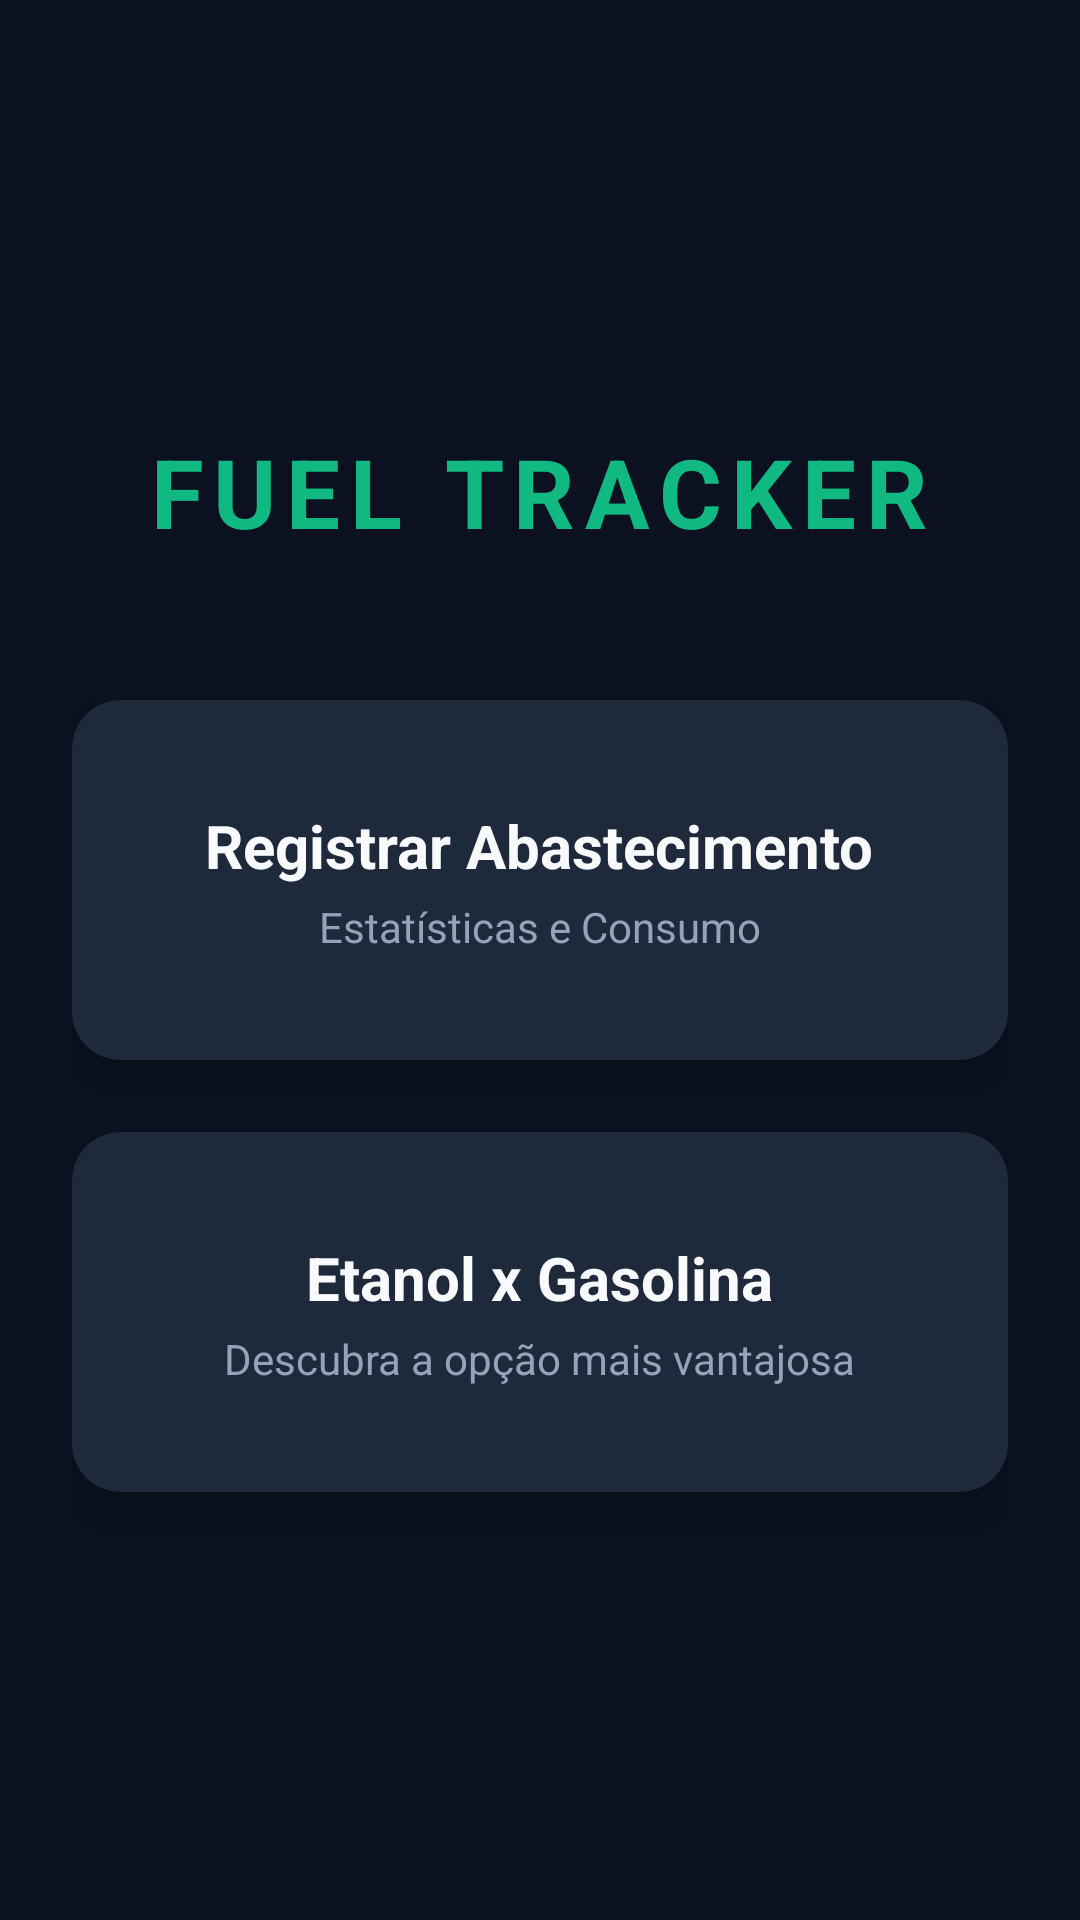

Layout XML and referenced resources for this Android screen:
<!-- AndroidManifest.xml: application theme Theme.AppCompat.Light.NoActionBar -->
<!-- res/layout/activity_main.xml -->
<?xml version="1.0" encoding="utf-8"?>
<LinearLayout android:background="#0B1120" android:gravity="center" android:layout_height="match_parent" android:layout_width="match_parent" android:orientation="vertical" android:padding="24dp" xmlns:android="http://schemas.android.com/apk/res/android" xmlns:app="http://schemas.android.com/apk/res-auto">

    <TextView android:layout_height="wrap_content" android:layout_marginBottom="48dp" android:layout_width="wrap_content" android:letterSpacing="0.1" android:text="FUEL TRACKER" android:textColor="#10B981" android:textSize="32sp" android:textStyle="bold"/>

    <androidx.cardview.widget.CardView
        android:id="@+id/cardAbastecimento"
        android:layout_width="match_parent"
        android:layout_height="120dp"
        android:layout_marginBottom="24dp"
        app:cardBackgroundColor="#1E293B"
        app:cardCornerRadius="16dp"
        app:cardElevation="8dp">

        <LinearLayout android:gravity="center" android:layout_height="match_parent" android:layout_width="match_parent" android:orientation="vertical">

            <TextView android:layout_height="wrap_content" android:layout_width="wrap_content" android:text="Registrar Abastecimento" android:textColor="#F8FAFC" android:textSize="20sp" android:textStyle="bold"/>
            <TextView android:layout_height="wrap_content" android:layout_marginTop="4dp" android:layout_width="wrap_content" android:text="Estatísticas e Consumo" android:textColor="#94A3B8" android:textSize="14sp"/>
        </LinearLayout>
    </androidx.cardview.widget.CardView>

    <androidx.cardview.widget.CardView
        android:id="@+id/cardCalculadora"
        android:layout_width="match_parent"
        android:layout_height="120dp"
        app:cardBackgroundColor="#1E293B"
        app:cardCornerRadius="16dp"
        app:cardElevation="8dp">

        <LinearLayout android:gravity="center" android:layout_height="match_parent" android:layout_width="match_parent" android:orientation="vertical">

            <TextView android:layout_height="wrap_content" android:layout_width="wrap_content" android:text="Etanol x Gasolina" android:textColor="#F8FAFC" android:textSize="20sp" android:textStyle="bold"/>
            <TextView android:layout_height="wrap_content" android:layout_marginTop="4dp" android:layout_width="wrap_content" android:text="Descubra a opção mais vantajosa" android:textColor="#94A3B8" android:textSize="14sp"/>
        </LinearLayout>
    </androidx.cardview.widget.CardView>
</LinearLayout>
<!-- resources referenced by this layout -->
<resources>

</resources>
